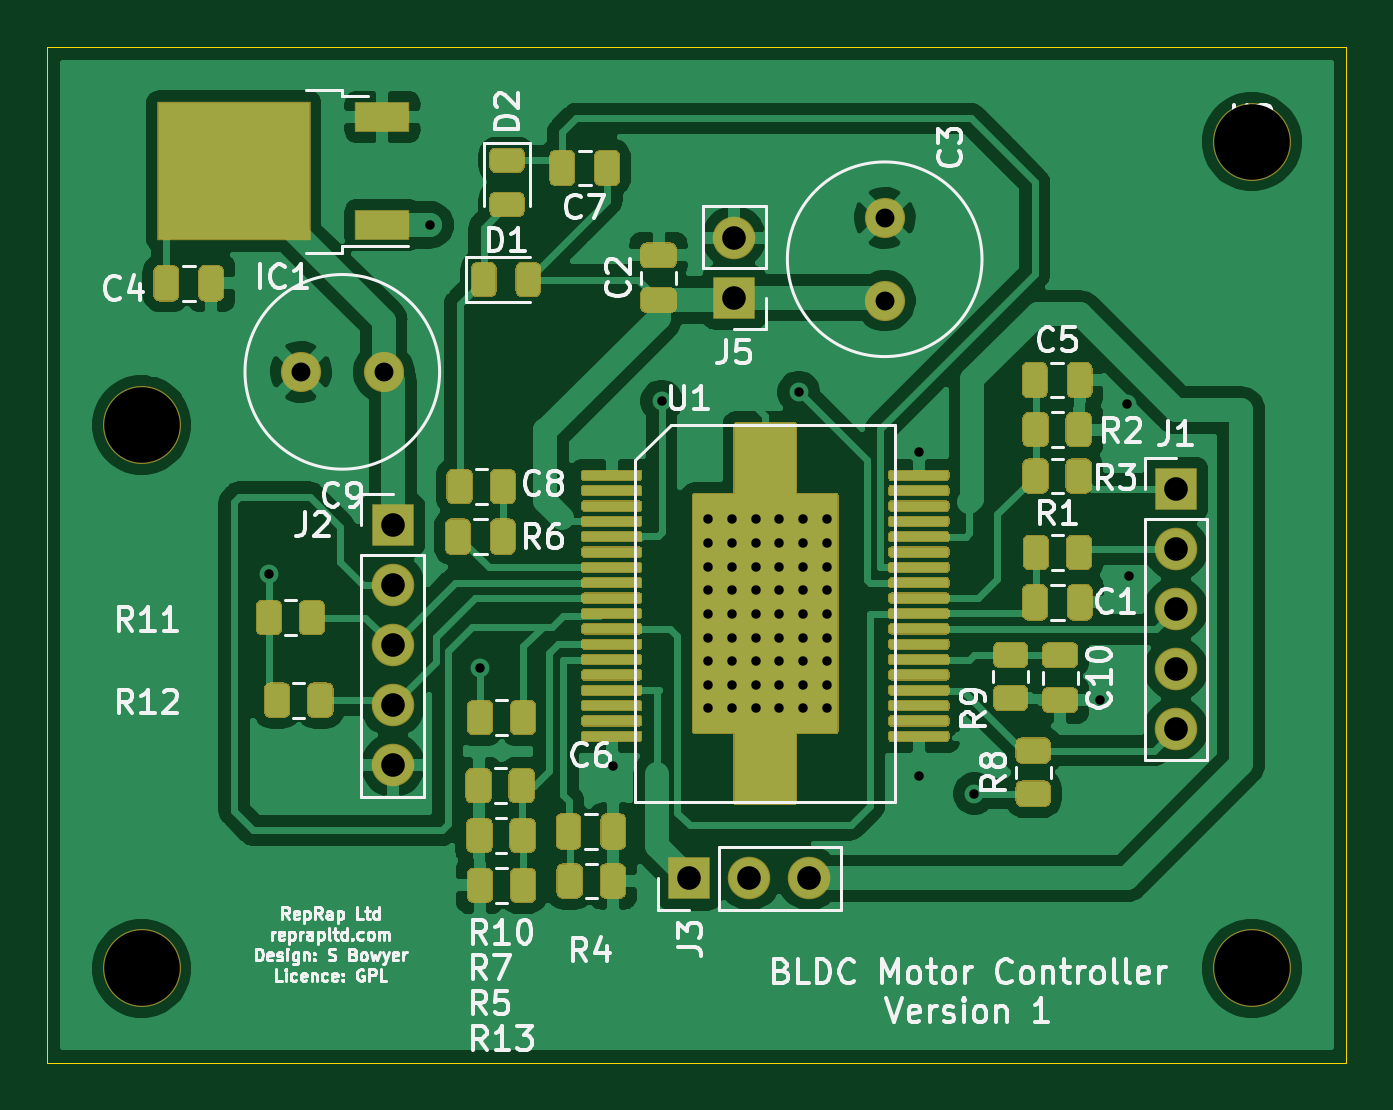
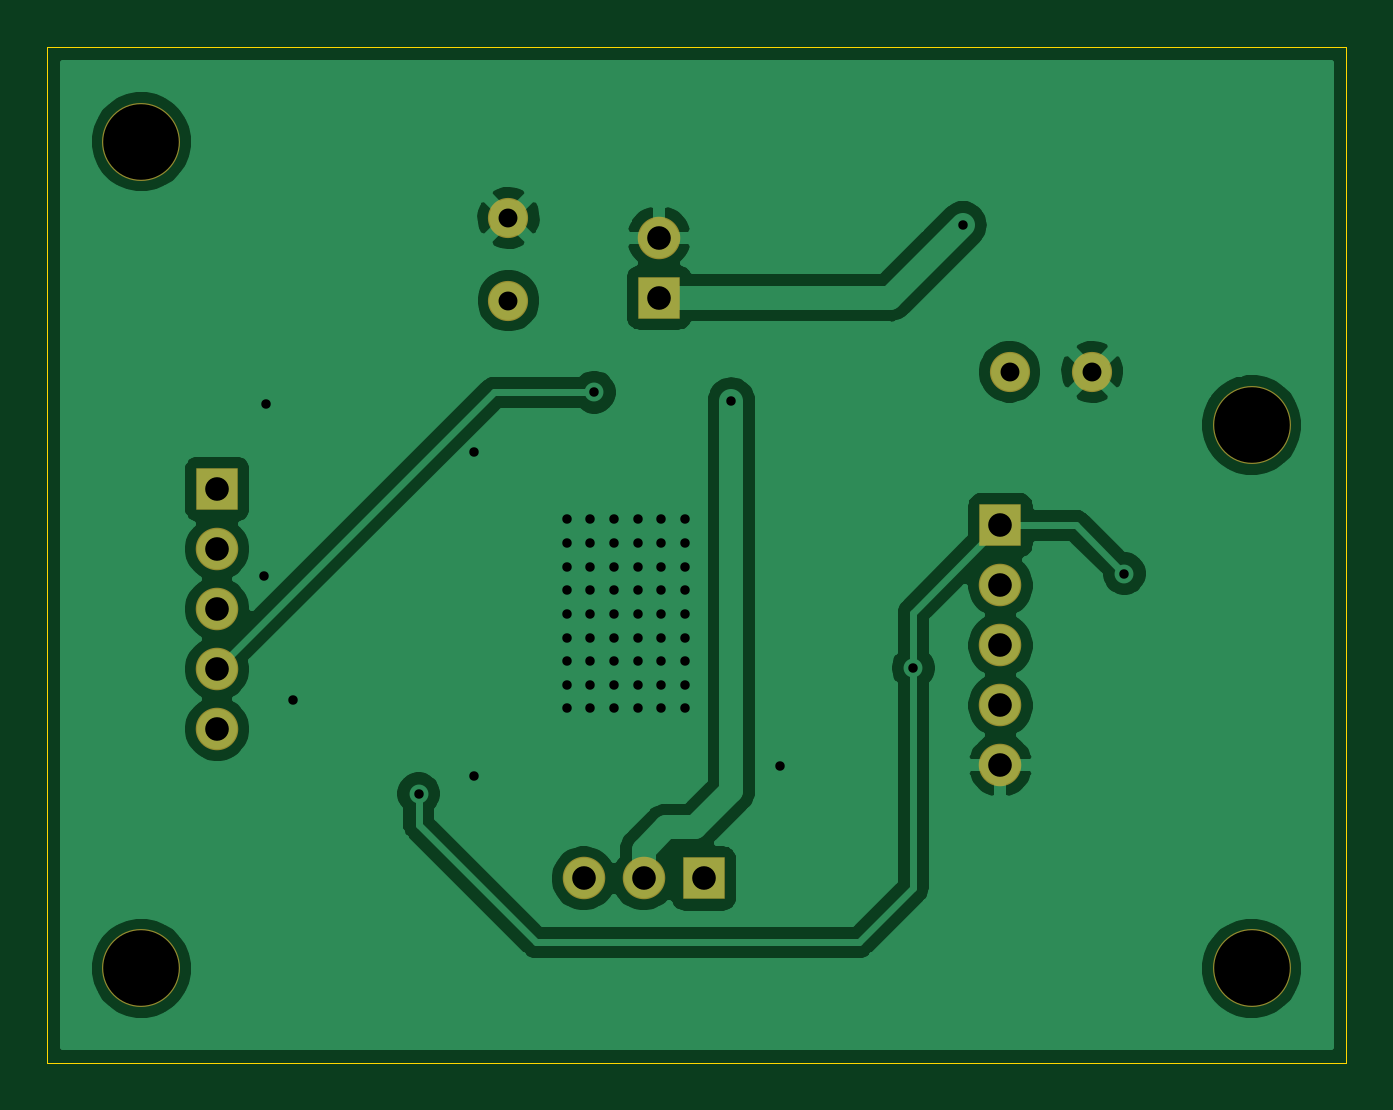
Circuit board: 8 layer files. Board 55.0 x 43.0 mm.
- bottom_copper: L6235-breakout-B_Cu.gbr (52417 bytes)
- bottom_mask: L6235-breakout-B_Mask.gbr (1399 bytes)
- outline: L6235-breakout-Edge_Cuts.gbr (781 bytes)
- top_copper: L6235-breakout-F_Cu.gbr (135946 bytes)
- top_mask: L6235-breakout-F_Mask.gbr (33429 bytes)
- paste: L6235-breakout-F_Paste.gbr (30667 bytes)
- top_silk: L6235-breakout-F_SilkS.gbr (49287 bytes)
- drill: L6235-breakout.drl (1592 bytes)

=== bottom_copper: L6235-breakout-B_Cu.gbr (52417 bytes, source omitted) ===
=== bottom_mask: L6235-breakout-B_Mask.gbr ===
%TF.GenerationSoftware,KiCad,Pcbnew,5.1.6-c6e7f7d~87~ubuntu18.04.1*%
%TF.CreationDate,2021-10-20T11:37:09+01:00*%
%TF.ProjectId,L6235-breakout,4c363233-352d-4627-9265-616b6f75742e,rev?*%
%TF.SameCoordinates,Original*%
%TF.FileFunction,Soldermask,Bot*%
%TF.FilePolarity,Negative*%
%FSLAX46Y46*%
G04 Gerber Fmt 4.6, Leading zero omitted, Abs format (unit mm)*
G04 Created by KiCad (PCBNEW 5.1.6-c6e7f7d~87~ubuntu18.04.1) date 2021-10-20 11:37:09*
%MOMM*%
%LPD*%
G01*
G04 APERTURE LIST*
%ADD10C,1.700000*%
%ADD11O,1.800000X1.800000*%
%ADD12R,1.800000X1.800000*%
%ADD13C,3.300000*%
G04 APERTURE END LIST*
D10*
%TO.C,C3*%
X36461700Y-157734000D03*
X36461700Y-154234000D03*
%TD*%
D11*
%TO.C,J1*%
X48793400Y-175869600D03*
X48793400Y-173329600D03*
X48793400Y-170789600D03*
X48793400Y-168249600D03*
D12*
X48793400Y-165709600D03*
%TD*%
%TO.C,J2*%
X15633700Y-167246300D03*
D11*
X15633700Y-169786300D03*
X15633700Y-172326300D03*
X15633700Y-174866300D03*
X15633700Y-177406300D03*
%TD*%
D12*
%TO.C,J3*%
X28194000Y-182194200D03*
D11*
X30734000Y-182194200D03*
X33274000Y-182194200D03*
%TD*%
D12*
%TO.C,J5*%
X30086300Y-157607000D03*
D11*
X30086300Y-155067000D03*
%TD*%
D10*
%TO.C,C9*%
X15250000Y-160750000D03*
X11750000Y-160750000D03*
%TD*%
D13*
%TO.C,H1*%
X52000000Y-186000000D03*
%TD*%
%TO.C,H2*%
X52000000Y-151000000D03*
%TD*%
%TO.C,H3*%
X5000000Y-163000000D03*
%TD*%
%TO.C,H4*%
X5000000Y-186000000D03*
%TD*%
M02*

=== outline: L6235-breakout-Edge_Cuts.gbr ===
%TF.GenerationSoftware,KiCad,Pcbnew,5.1.6-c6e7f7d~87~ubuntu18.04.1*%
%TF.CreationDate,2021-10-20T11:37:09+01:00*%
%TF.ProjectId,L6235-breakout,4c363233-352d-4627-9265-616b6f75742e,rev?*%
%TF.SameCoordinates,Original*%
%TF.FileFunction,Profile,NP*%
%FSLAX46Y46*%
G04 Gerber Fmt 4.6, Leading zero omitted, Abs format (unit mm)*
G04 Created by KiCad (PCBNEW 5.1.6-c6e7f7d~87~ubuntu18.04.1) date 2021-10-20 11:37:09*
%MOMM*%
%LPD*%
G01*
G04 APERTURE LIST*
%TA.AperFunction,Profile*%
%ADD10C,0.050000*%
%TD*%
G04 APERTURE END LIST*
D10*
X1000000Y-147000000D02*
X6000000Y-147000000D01*
X1000000Y-190000000D02*
X1000000Y-147000000D01*
X56000000Y-190000000D02*
X1000000Y-190000000D01*
X56000000Y-147000000D02*
X56000000Y-190000000D01*
X6000000Y-147000000D02*
X56000000Y-147000000D01*
M02*

=== top_copper: L6235-breakout-F_Cu.gbr (135946 bytes, source omitted) ===
=== top_mask: L6235-breakout-F_Mask.gbr (33429 bytes, source omitted) ===
=== paste: L6235-breakout-F_Paste.gbr (30667 bytes, source omitted) ===
=== top_silk: L6235-breakout-F_SilkS.gbr (49287 bytes, source omitted) ===
=== drill: L6235-breakout.drl ===
M48
; DRILL file {KiCad 5.1.6-c6e7f7d~87~ubuntu18.04.1} date Wed Oct 20 11:37:05 2021
; FORMAT={-:-/ absolute / metric / decimal}
; #@! TF.CreationDate,2021-10-20T11:37:05+01:00
; #@! TF.GenerationSoftware,Kicad,Pcbnew,5.1.6-c6e7f7d~87~ubuntu18.04.1
FMAT,2
METRIC
T1C0.400
T2C0.800
T3C1.000
T4C3.200
%
G90
G05
T1
X10.389Y-169.291
X17.22Y-154.53
X19.333Y-173.288
X24.976Y-177.424
X27.026Y-161.988
X29.0Y-167.0
X29.0Y-168.0
X29.0Y-169.0
X29.0Y-170.0
X29.0Y-171.0
X29.0Y-172.0
X29.0Y-173.0
X29.0Y-174.0
X29.0Y-175.0
X30.0Y-167.0
X30.0Y-168.0
X30.0Y-169.0
X30.0Y-170.0
X30.0Y-171.0
X30.0Y-172.0
X30.0Y-173.0
X30.0Y-174.0
X30.0Y-175.0
X31.0Y-167.0
X31.0Y-168.0
X31.0Y-169.0
X31.0Y-170.0
X31.0Y-171.0
X31.0Y-172.0
X31.0Y-173.0
X31.0Y-174.0
X31.0Y-175.0
X32.0Y-167.0
X32.0Y-168.0
X32.0Y-169.0
X32.0Y-170.0
X32.0Y-171.0
X32.0Y-172.0
X32.0Y-173.0
X32.0Y-174.0
X32.0Y-175.0
X32.829Y-161.607
X33.0Y-167.0
X33.0Y-168.0
X33.0Y-169.0
X33.0Y-170.0
X33.0Y-171.0
X33.0Y-172.0
X33.0Y-173.0
X33.0Y-174.0
X33.0Y-175.0
X34.0Y-167.0
X34.0Y-168.0
X34.0Y-169.0
X34.0Y-170.0
X34.0Y-171.0
X34.0Y-172.0
X34.0Y-173.0
X34.0Y-174.0
X34.0Y-175.0
X37.907Y-164.132
X37.907Y-177.874
X40.261Y-178.611
X45.57Y-174.648
X46.723Y-162.128
X46.8Y-169.4
T2
X11.75Y-160.75
X15.25Y-160.75
X36.462Y-154.234
X36.462Y-157.734
T3
X28.194Y-182.194
X30.734Y-182.194
X33.274Y-182.194
X48.793Y-165.71
X48.793Y-168.25
X48.793Y-170.79
X48.793Y-173.33
X48.793Y-175.87
X15.634Y-167.246
X15.634Y-169.786
X15.634Y-172.326
X15.634Y-174.866
X15.634Y-177.406
X30.086Y-155.067
X30.086Y-157.607
T4
X5.0Y-186.0
X52.0Y-186.0
X52.0Y-151.0
X5.0Y-163.0
T0
M30
